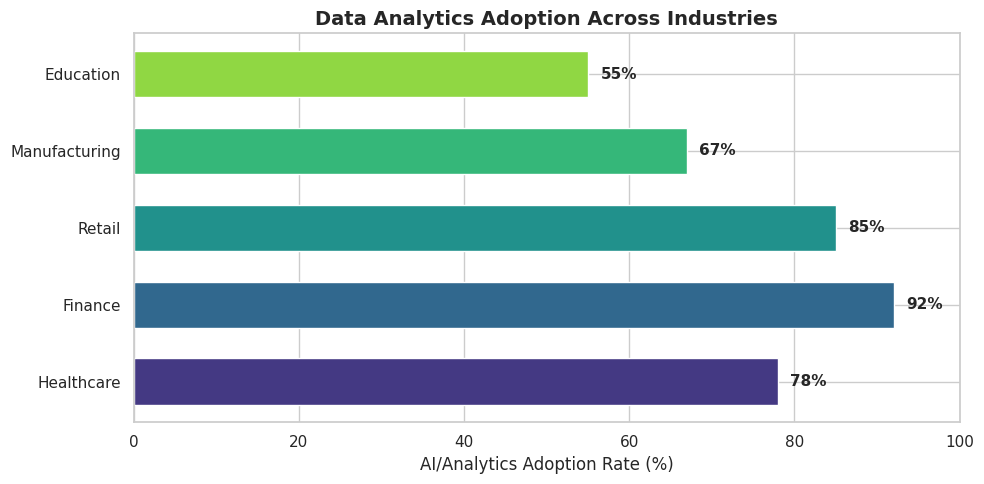

Reproduce this figure in Python.
import sys
print("Python Version:", sys.version)
print("Python Executable:", sys.executable)
print("Platform:", sys.platform)

import subprocess
try:
    result = subprocess.run(['conda', '--version'], capture_output=True, text=True)
    print("Conda Version:", result.stdout.strip())
except FileNotFoundError:
    print("Conda not found — running in non-Anaconda environment (e.g., Google Colab)")

# Install essential libraries (uncomment if needed)
# !pip install pandas numpy matplotlib seaborn

import pandas as pd
import numpy as np
import matplotlib
import matplotlib.pyplot as plt
import seaborn as sns

print(f"{'Library':<15} {'Version'}")
print("-" * 30)
print(f"{'pandas':<15} {pd.__version__}")
print(f"{'numpy':<15} {np.__version__}")
print(f"{'matplotlib':<15} {matplotlib.__version__}")
print(f"{'seaborn':<15} {sns.__version__}")

# Arithmetic Operations
a, b = 25, 7
print("=== Arithmetic Operations ===")
print(f"{a} + {b} = {a + b}")
print(f"{a} - {b} = {a - b}")
print(f"{a} * {b} = {a * b}")
print(f"{a} / {b} = {a / b:.4f}")
print(f"{a} // {b} = {a // b}")
print(f"{a} % {b} = {a % b}")
print(f"{a} ** {b} = {a ** b}")

# String Operations
name = "Data Analytics"
print("=== String Operations ===")
print(f"Original: {name}")
print(f"Upper: {name.upper()}")
print(f"Lower: {name.lower()}")
print(f"Length: {len(name)}")
print(f"Split: {name.split()}")
print(f"Replace: {name.replace('Analytics', 'Science')}")
print(f"Starts with 'Data': {name.startswith('Data')}")

# List Operations
numbers = [15, 8, 23, 4, 42, 16, 7]
print("=== List Operations ===")
print(f"Original: {numbers}")
print(f"Sorted: {sorted(numbers)}")
print(f"Reversed: {numbers[::-1]}")
print(f"Sum: {sum(numbers)}")
print(f"Min: {min(numbers)}, Max: {max(numbers)}")
print(f"Sliced [2:5]: {numbers[2:5]}")

# Dictionary Operations
student = {
    "name": "Abdul Ahad",
    "course": "Data Analytics",
    "semester": 4,
    "gpa": 3.5,
    "skills": ["Python", "SQL", "Visualization"]
}

print("=== Dictionary Operations ===")
for key, value in student.items():
    print(f"  {key}: {value}")

print(f"\nKeys: {list(student.keys())}")
print(f"Has 'gpa': {'gpa' in student}")

# Quick visualization to verify matplotlib + seaborn
import matplotlib.pyplot as plt
import seaborn as sns
import numpy as np

sns.set_theme(style="whitegrid")

categories = ['Healthcare', 'Finance', 'Retail', 'Manufacturing', 'Education']
adoption = [78, 92, 85, 67, 55]
colors = sns.color_palette("viridis", len(categories))

fig, ax = plt.subplots(figsize=(10, 5))
bars = ax.barh(categories, adoption, color=colors, edgecolor='white', height=0.6)
ax.set_xlabel('AI/Analytics Adoption Rate (%)', fontsize=12)
ax.set_title('Data Analytics Adoption Across Industries', fontsize=14, fontweight='bold')
ax.set_xlim(0, 100)

for bar, val in zip(bars, adoption):
    ax.text(bar.get_width() + 1.5, bar.get_y() + bar.get_height()/2,
            f'{val}%', va='center', fontsize=11, fontweight='bold')

plt.tight_layout()
plt.savefig('industry_adoption.png', dpi=150, bbox_inches='tight')
plt.show()
print("\nVisualization saved successfully!")
